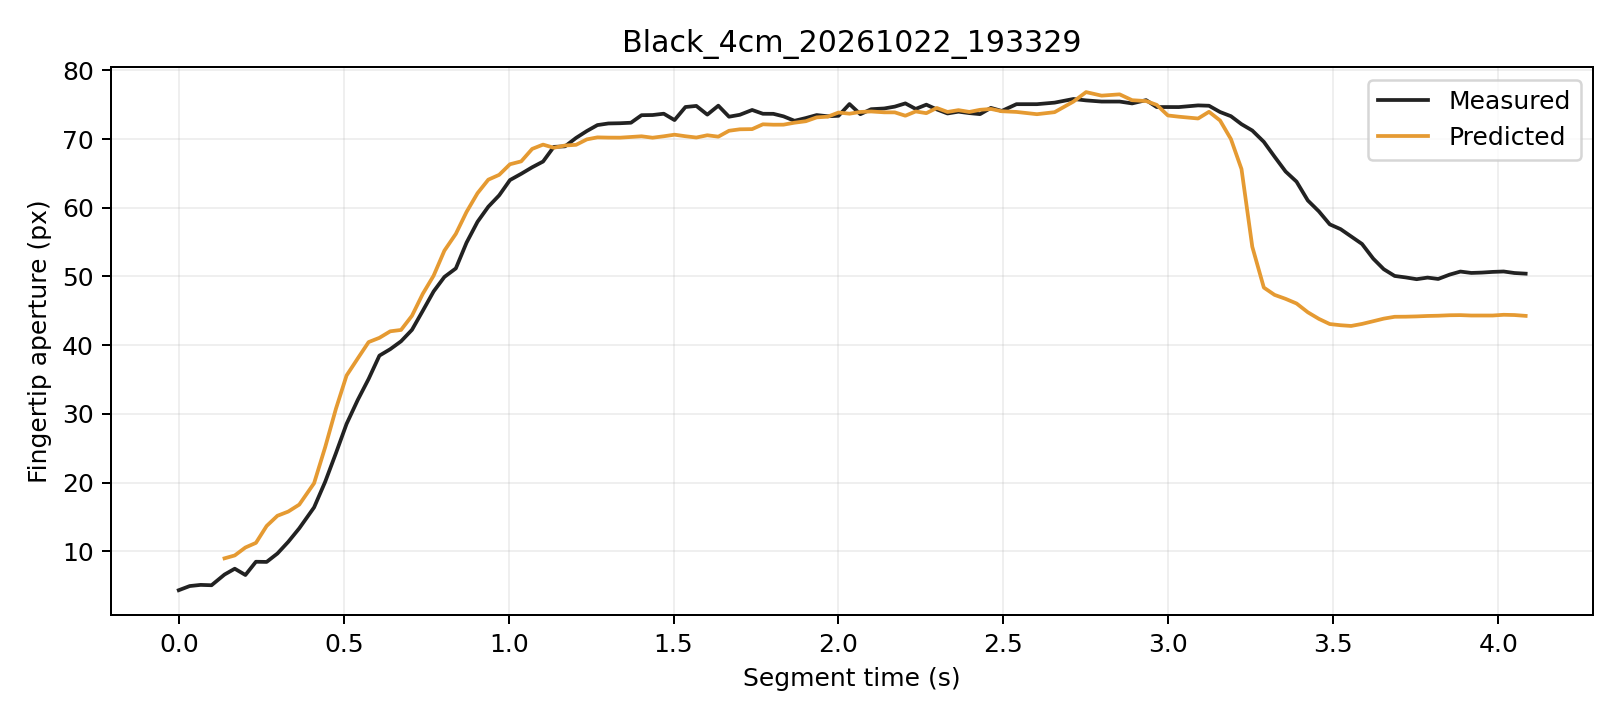

Data behind this chart, as committed beside it:
trial, segment_frame, frame, time_s, distance_px, actual_aperture_px, predicted_window5_px, phase, status
Black_4cm_20261022_193329, 0, 1416, 0.0, 246.3, 4.336, , Initial, window_not_ready
Black_4cm_20261022_193329, 1, 1417, 0.03316, 246.2, 4.938, , Initial, window_not_ready
Black_4cm_20261022_193329, 2, 1418, 0.06621, 245.8, 5.108, , Initial, window_not_ready
Black_4cm_20261022_193329, 3, 1419, 0.09934, 245.4, 5.057, , Initial, window_not_ready
Black_4cm_20261022_193329, 4, 1420, 0.1387, 244.5, 6.616, 8.974, Initial, ready
Black_4cm_20261022_193329, 5, 1421, 0.1698, 243.9, 7.463, 9.396, Initial, ready
Black_4cm_20261022_193329, 6, 1422, 0.202, 242.6, 6.55, 10.55, Initial, ready
Black_4cm_20261022_193329, 7, 1423, 0.2339, 241.6, 8.477, 11.23, Initial, ready
Black_4cm_20261022_193329, 8, 1424, 0.2664, 239.4, 8.452, 13.69, Initial, ready
Black_4cm_20261022_193329, 9, 1425, 0.2991, 238.1, 9.675, 15.17, Initial, ready
Black_4cm_20261022_193329, 10, 1426, 0.3319, 237, 11.38, 15.78, Initial, ready
Black_4cm_20261022_193329, 11, 1427, 0.3653, 235.4, 13.34, 16.8, Initial, ready
Black_4cm_20261022_193329, 12, 1428, 0.4102, 232.5, 16.39, 19.91, Grasping, ready
Black_4cm_20261022_193329, 13, 1429, 0.4439, 229.3, 20.12, 25.15, Grasping, ready
Black_4cm_20261022_193329, 14, 1430, 0.4765, 226, 24.29, 30.75, Grasping, ready
Black_4cm_20261022_193329, 15, 1431, 0.5087, 222.3, 28.54, 35.59, Grasping, ready
Black_4cm_20261022_193329, 16, 1432, 0.5425, 219.3, 32.02, 38.07, Grasping, ready
Black_4cm_20261022_193329, 17, 1433, 0.5755, 216.3, 35.09, 40.45, Grasping, ready
Black_4cm_20261022_193329, 18, 1434, 0.6083, 214, 38.48, 41.07, Grasping, ready
Black_4cm_20261022_193329, 19, 1435, 0.641, 211.5, 39.42, 42.02, Grasping, ready
Black_4cm_20261022_193329, 20, 1436, 0.6738, 209.9, 40.56, 42.22, Grasping, ready
Black_4cm_20261022_193329, 21, 1437, 0.7069, 207.2, 42.23, 44.28, Grasping, ready
Black_4cm_20261022_193329, 22, 1438, 0.7397, 204.5, 45, 47.48, Grasping, ready
Black_4cm_20261022_193329, 23, 1439, 0.7726, 202.5, 47.83, 50.12, Grasping, ready
Black_4cm_20261022_193329, 24, 1440, 0.8053, 199.4, 49.93, 53.76, Grasping, ready
Black_4cm_20261022_193329, 25, 1441, 0.84, 196.6, 51.18, 56.2, Grasping, ready
Black_4cm_20261022_193329, 26, 1442, 0.8724, 193.5, 54.92, 59.39, Grasping, ready
Black_4cm_20261022_193329, 27, 1443, 0.9057, 190.3, 57.97, 62.13, Grasping, ready
Black_4cm_20261022_193329, 28, 1444, 0.9384, 187.4, 60.16, 64.09, Grasping, ready
Black_4cm_20261022_193329, 29, 1445, 0.9714, 185.4, 61.81, 64.8, Grasping, ready
Black_4cm_20261022_193329, 30, 1446, 1.004, 182.1, 64.04, 66.34, Grasping, ready
Black_4cm_20261022_193329, 31, 1447, 1.038, 179.7, 64.95, 66.76, Grasping, ready
Black_4cm_20261022_193329, 32, 1448, 1.071, 176, 65.9, 68.57, Grasping, ready
Black_4cm_20261022_193329, 33, 1449, 1.104, 173.5, 66.73, 69.2, Grasping, ready
Black_4cm_20261022_193329, 34, 1450, 1.137, 171.8, 68.87, 68.74, Grasping, ready
Black_4cm_20261022_193329, 35, 1451, 1.171, 168.7, 68.94, 69.07, Grasping, ready
Black_4cm_20261022_193329, 36, 1452, 1.205, 166, 70.17, 69.16, Grasping, ready
Black_4cm_20261022_193329, 37, 1453, 1.237, 163.5, 71.17, 69.96, Grasping, ready
Black_4cm_20261022_193329, 38, 1454, 1.269, 161.2, 72.04, 70.25, Grasping, ready
Black_4cm_20261022_193329, 39, 1455, 1.302, 158.7, 72.27, 70.21, Grasping, ready
Black_4cm_20261022_193329, 40, 1456, 1.338, 156.3, 72.31, 70.21, Grasping, ready
Black_4cm_20261022_193329, 41, 1457, 1.371, 154, 72.38, 70.31, Grasping, ready
Black_4cm_20261022_193329, 42, 1458, 1.403, 151.7, 73.48, 70.41, Grasping, ready
Black_4cm_20261022_193329, 43, 1459, 1.436, 149.8, 73.5, 70.2, Grasping, ready
Black_4cm_20261022_193329, 44, 1460, 1.47, 147.3, 73.69, 70.41, Grasping, ready
Black_4cm_20261022_193329, 45, 1461, 1.503, 144.9, 72.77, 70.64, Grasping, ready
Black_4cm_20261022_193329, 46, 1462, 1.536, 143.4, 74.67, 70.41, Grasping, ready
Black_4cm_20261022_193329, 47, 1463, 1.569, 141.6, 74.83, 70.23, Grasping, ready
Black_4cm_20261022_193329, 48, 1464, 1.602, 138.8, 73.56, 70.56, Grasping, ready
Black_4cm_20261022_193329, 49, 1465, 1.636, 137.5, 74.86, 70.35, Grasping, ready
Black_4cm_20261022_193329, 50, 1466, 1.668, 134.7, 73.26, 71.21, Grasping, ready
Black_4cm_20261022_193329, 51, 1467, 1.701, 132.4, 73.54, 71.42, Grasping, ready
Black_4cm_20261022_193329, 52, 1468, 1.738, 130.7, 74.24, 71.45, Grasping, ready
Black_4cm_20261022_193329, 53, 1469, 1.771, 127.8, 73.69, 72.15, Grasping, ready
Black_4cm_20261022_193329, 54, 1470, 1.803, 125.7, 73.68, 72.09, Grasping, ready
Black_4cm_20261022_193329, 55, 1471, 1.833, 123.9, 73.31, 72.1, Grasping, ready
Black_4cm_20261022_193329, 56, 1472, 1.867, 121.3, 72.66, 72.38, Grasping, ready
Black_4cm_20261022_193329, 57, 1473, 1.901, 118.7, 73.06, 72.6, Grasping, ready
Black_4cm_20261022_193329, 58, 1474, 1.934, 116.4, 73.5, 73.16, Grasping, ready
Black_4cm_20261022_193329, 59, 1475, 1.967, 114.3, 73.32, 73.26, Grasping, ready
... 59 more rows
